Run: headless pygame with SDL's dummy video driver; simulated clock (each Clock.tick advances the game by its frame time, no real sleeping); random seed 0; keys injected as events and as key.get_pressed() state; no mouse input.
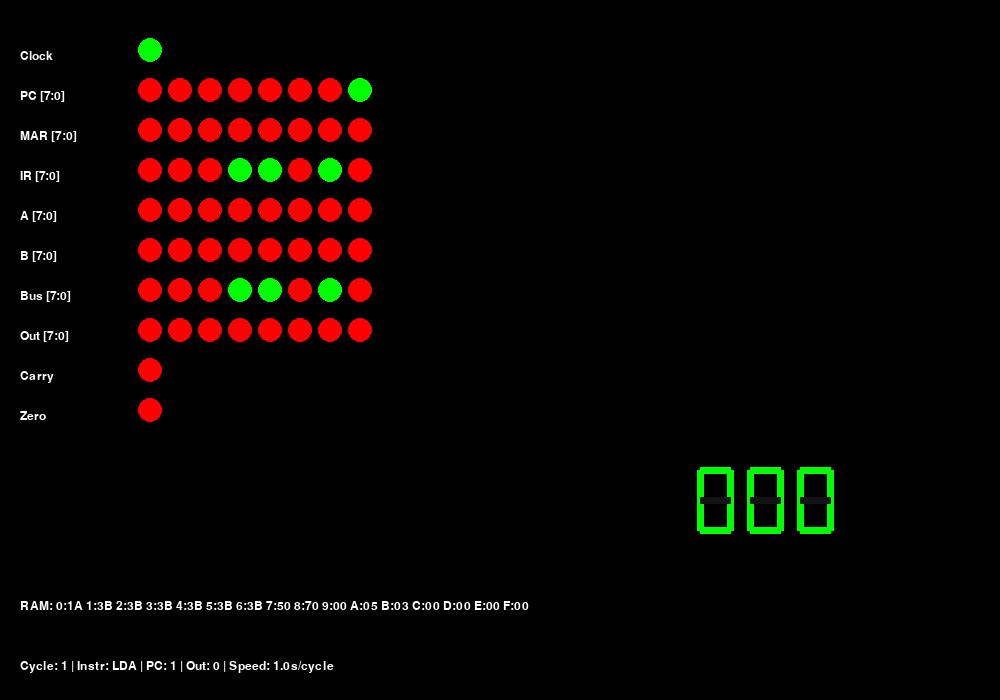
Frame 1 of 4 · flips 1–60 · no input
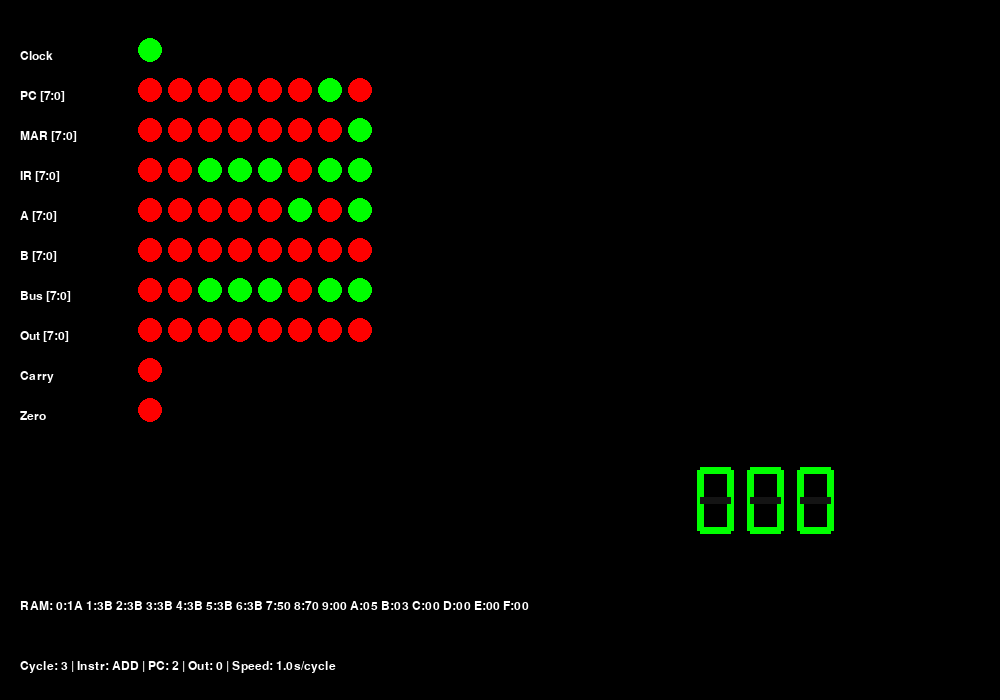
Frame 2 of 4 · flips 61–180 · tapped SPACE, RETURN · held RIGHT (→), D
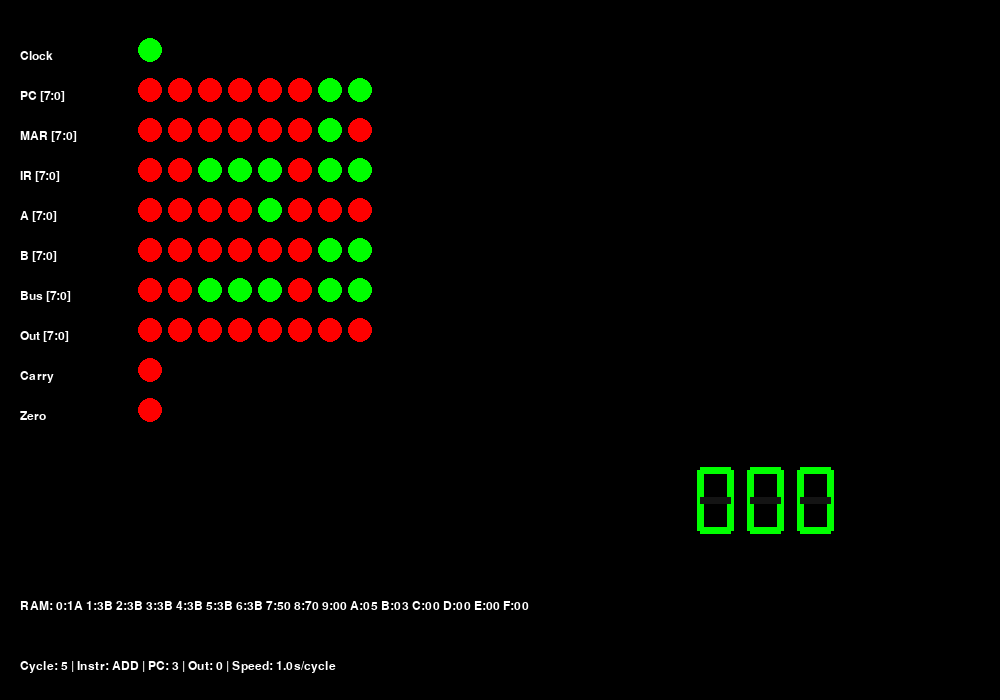
Frame 3 of 4 · flips 181–300 · held DOWN (↓), S
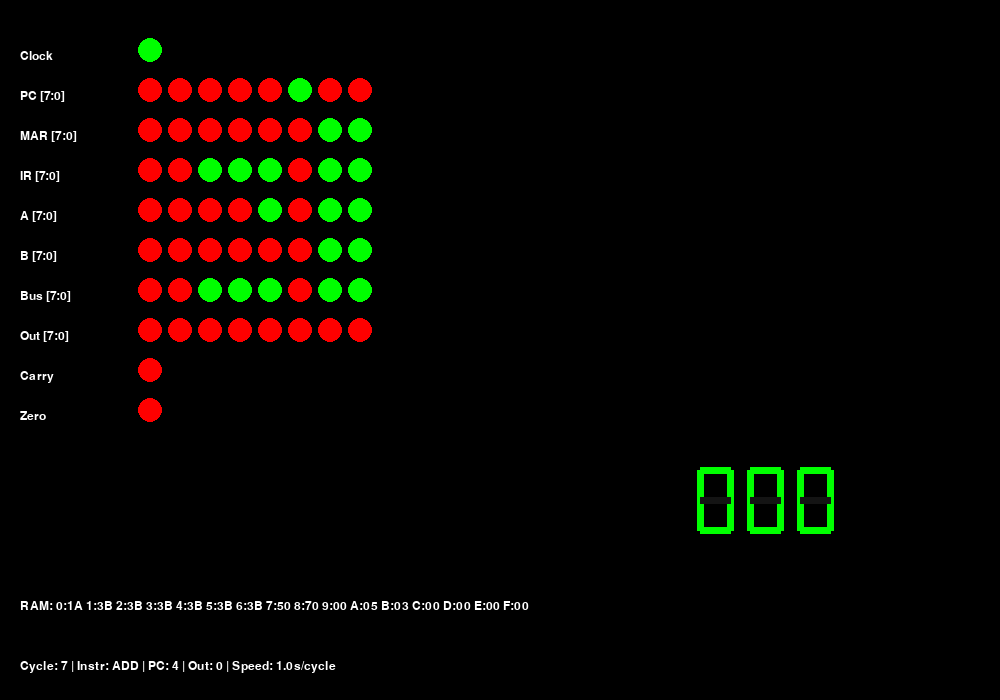
Frame 4 of 4 · flips 301–420 · held LEFT (←), A, UP (↑), W

The pygame program that drew these frames:

import pygame
import time
import sys

# Logic gate
def not_gate(a):
    return 1 if a == 0 else 0

def and_gate(a, b):
    return 1 if a == 1 and b == 1 else 0

def or_gate(a, b):
    return 1 if a == 1 or b == 1 else 0

def xor_gate(a, b):
    return 1 if a != b else 0

def nor_gate(a, b):
    return not_gate(or_gate(a, b))

# 1-bit ALU
def alu_1bit(a, b, cin, opcode, prev_b=None, next_b=None, bit_index=0):
    op0, op1, op2 = opcode[0], opcode[1], opcode[2]
    
    b_sub = xor_gate(b, op0)
    sum_xor1 = xor_gate(a, b_sub)
    result_add = xor_gate(sum_xor1, cin)
    carry1 = and_gate(a, b_sub)
    carry2 = and_gate(sum_xor1, cin)
    cout_add_sub = or_gate(carry1, carry2)
    
    result_sub = result_add
    result_and = and_gate(a, b)
    result_or = or_gate(a, b)
    result_xor = xor_gate(a, b)
    
    if op0 == 1 and op1 == 0 and op2 == 1:  # 0b101
        result_shl = prev_b if bit_index > 0 else cin
        cout_shl = b
    else:
        result_shl = 0
        cout_shl = cout_add_sub
    
    if op0 == 0 and op1 == 1 and op2 == 1:  # 0b110
        result_shr = next_b if bit_index < 7 else cin
        cout_shr = b if bit_index == 0 else cin
    else:
        result_shr = 0
        cout_shr = cout_add_sub
    
    sel_add = and_gate(and_gate(not_gate(op2), not_gate(op1)), not_gate(op0))
    sel_sub = and_gate(and_gate(not_gate(op2), not_gate(op1)), op0)
    sel_and = and_gate(and_gate(not_gate(op2), op1), not_gate(op0))
    sel_or = and_gate(and_gate(not_gate(op2), op1), op0)
    sel_xor = and_gate(and_gate(op2, not_gate(op1)), not_gate(op0))
    sel_shl = and_gate(and_gate(op2, not_gate(op1)), op0)
    sel_shr = and_gate(and_gate(op2, op1), not_gate(op0))
    
    result = or_gate(or_gate(or_gate(or_gate(or_gate(or_gate(
        and_gate(result_add, sel_add),
        and_gate(result_sub, sel_sub)),
        and_gate(result_and, sel_and)),
        and_gate(result_or, sel_or)),
        and_gate(result_xor, sel_xor)),
        and_gate(result_shl, sel_shl)),
        and_gate(result_shr, sel_shr))
    
    cout = cout_shl if sel_shl == 1 else (cout_shr if sel_shr == 1 else cout_add_sub)
    
    return result, cout

# 8-bit ALU
def alu_8bit(A, B, opcode):
    result = []
    cout = 0
    for i in range(8):
        prev_b = B[i-1] if i > 0 else 0
        next_b = B[i+1] if i < 7 else 0
        cin = opcode[0] if i == 0 else cout  # Fixed: cin = op0 for first bit (1 for SUB, 0 for ADD)
        res, cout = alu_1bit(A[i], B[i], cin, opcode, prev_b, next_b, i)
        result.append(res)
    zero = 0 if any(result) else 1
    return result, cout, zero

# Simplified 8-bit D Flip-Flop
def d_flip_flop_8bit_update(D_bits, clock, states):
    Q_bits = []
    Q_bar_bits = []
    for i in range(8):
        prev_clock = states[i].get('prev_clock', 0)
        Q = states[i].get('Q', 0)
        rising_edge = clock == 1 and prev_clock == 0
        if rising_edge:
            states[i]['Q'] = D_bits[i]
        states[i]['prev_clock'] = clock
        Q_bits.append(states[i]['Q'])
        Q_bar_bits.append(not_gate(states[i]['Q']))
    return Q_bits, Q_bar_bits, states

# 4-bit D Flip-Flop
def d_flip_flop_4bit_update(D_bits, clock, states):
    Q_bits = []
    Q_bar_bits = []
    for i in range(4):
        prev_clock = states[i].get('prev_clock', 0)
        Q = states[i].get('Q', 0)
        rising_edge = clock == 1 and prev_clock == 0
        if rising_edge:
            states[i]['Q'] = D_bits[i]
        states[i]['prev_clock'] = clock
        Q_bits.append(states[i]['Q'])
        Q_bar_bits.append(not_gate(states[i]['Q']))
    return Q_bits, Q_bar_bits, states

# Helper: Bits to int
def bits_to_int(bits):
    return sum(bit * (2**i) for i, bit in enumerate(bits))

# Helper: Int to 8-bit list (LSB first)
def int_to_bits_8(value):
    if value < 0 or value > 255:
        raise ValueError("Value must be 0-255")
    bits = []
    for i in range(8):
        bits.append((value >> i) & 1)
    return bits

# Helper: Int to 4-bit list (LSB first)
def int_to_bits_4(value):
    if value < 0 or value > 15:
        raise ValueError("Value must be 0-15")
    bits = []
    for i in range(4):
        bits.append((value >> i) & 1)
    return bits

# Helper: Opcode to operation name
def opcode_to_name(opcode):
    op_map = {
        (0, 0, 0, 0): "NOP",
        (1, 0, 0, 0): "LDA",
        (0, 1, 0, 0): "STA",
        (1, 1, 0, 0): "ADD",
        (0, 0, 1, 0): "SUB",
        (1, 0, 1, 0): "OUT",
        (0, 1, 1, 0): "JMP",
        (1, 1, 1, 0): "HLT"
    }
    return op_map.get(tuple(opcode), "UNKNOWN")

# 7-segment display patterns (0-9)
seven_segment = {
    0: [1, 1, 1, 1, 1, 1, 0],  # 0
    1: [0, 1, 1, 0, 0, 0, 0],  # 1
    2: [1, 1, 0, 1, 1, 0, 1],  # 2
    3: [1, 1, 1, 1, 0, 0, 1],  # 3
    4: [0, 1, 1, 0, 0, 1, 1],  # 4
    5: [1, 0, 1, 1, 0, 1, 1],  # 5
    6: [1, 0, 1, 1, 1, 1, 1],  # 6
    7: [1, 1, 1, 0, 0, 0, 0],  # 7
    8: [1, 1, 1, 1, 1, 1, 1],  # 8
    9: [1, 1, 1, 1, 0, 1, 1]   # 9
}

def draw_7_segment(screen, value, x, y, scale=1.0, color_on=(0, 255, 0), color_off=(20, 20, 20)):
    segments = seven_segment.get(value % 10, [0]*7)
    seg_width, seg_height = int(20 * scale), int(5 * scale)
    positions = [
        ((x, y - 20*scale), (x + seg_width, y - 20*scale)),  # Top
        ((x + seg_width, y - 20*scale), (x + seg_width, y)),  # Top-right
        ((x + seg_width, y), (x + seg_width, y + 20*scale)),  # Bottom-right
        ((x, y + 20*scale), (x + seg_width, y + 20*scale)),  # Bottom
        ((x, y), (x, y + 20*scale)),  # Bottom-left
        ((x, y - 20*scale), (x, y)),  # Top-left
        ((x, y), (x + seg_width, y))  # Middle
    ]
    for i, on in enumerate(segments):
        color = color_on if on else color_off
        pygame.draw.line(screen, color, positions[i][0], positions[i][1], seg_height)

# Parse user input program
def parse_program(input_str):
    op_map = {
        "NOP": 0b0000,
        "LDA": 0b0001,
        "STA": 0b0010,
        "ADD": 0b0011,
        "SUB": 0b0100,
        "OUT": 0b0101,
        "JMP": 0b0110,
        "HLT": 0b0111
    }
    ram = [0] * 256
    instructions = input_str.split(';')
    addr = 0
    for instr in instructions:
        instr = instr.strip()
        if not instr:
            continue
        parts = instr.split()
        op = parts[0].upper()
        if op not in op_map:
            raise ValueError(f"Unknown instruction: {op}")
        opcode = op_map[op]
        if len(parts) > 1:
            arg = int(parts[1])
            if arg < 0 or arg > 15:
                raise ValueError(f"Address/data {arg} out of range (0-15)")
            ram[addr] = (opcode << 4) | arg
        else:
            ram[addr] = opcode << 4
        addr += 1
        if addr >= 16:
            break
    return ram

# CPU class to manage registers, memory, and control unit
class CPU:
    def __init__(self, program):
        self.ram = parse_program(program)
        self.ram[10] = 5  # Preload data
        self.ram[11] = 3  # Preload data
        self.a_reg = [0] * 8
        self.b_reg = [0] * 8
        self.pc = [0] * 8
        self.ir = [0] * 8
        self.mar = [0] * 8
        self.out_reg = [0] * 8
        self.bus = [0] * 8
        self.zero = 0
        self.carry = 0
        self.halted = False
        self.a_states = [{'Q': 0, 'prev_clock': 0} for _ in range(8)]
        self.b_states = [{'Q': 0, 'prev_clock': 0} for _ in range(8)]
        self.out_states = [{'Q': 0, 'prev_clock': 0} for _ in range(8)]
        self.pc_states = [{'Q': 0, 'prev_clock': 0} for _ in range(8)]
        self.mar_states = [{'Q': 0, 'prev_clock': 0} for _ in range(8)]
        self.ir_states = [{'Q': 0, 'prev_clock': 0} for _ in range(8)]

    def fetch(self, sim_clock):
        self.mar, _, self.mar_states = d_flip_flop_8bit_update(self.pc, sim_clock, self.mar_states)
        addr = bits_to_int(self.mar)
        if 0 <= addr < len(self.ram):
            instr = self.ram[addr]
            self.bus = int_to_bits_8(instr)
        else:
            self.bus = [0] * 8
        self.ir, _, self.ir_states = d_flip_flop_8bit_update(self.bus, sim_clock, self.ir_states)
        pc_val = bits_to_int(self.pc)
        new_pc = int_to_bits_8((pc_val + 1) % 256)
        self.pc, _, self.pc_states = d_flip_flop_8bit_update(new_pc, sim_clock, self.pc_states)

    def decode_execute(self, sim_clock, cycle_count):
        if self.halted:
            return
        opcode = self.ir[4:]
        operand = bits_to_int(self.ir[0:4])
        op_name = opcode_to_name(opcode)
        print(f"Cycle {cycle_count}: PC={bits_to_int(self.pc)}, IR={bits_to_int(self.ir):02X}, Opcode={op_name}, Operand={operand}, A={bits_to_int(self.a_reg)}, Out={bits_to_int(self.out_reg)}")

        if op_name == "NOP":
            pass
        elif op_name == "LDA":
            self.mar, _, self.mar_states = d_flip_flop_8bit_update(int_to_bits_8(operand), sim_clock, self.mar_states)
            addr = bits_to_int(self.mar)
            if 0 <= addr < len(self.ram):
                self.bus = int_to_bits_8(self.ram[addr])
            self.a_reg, _, self.a_states = d_flip_flop_8bit_update(self.bus, sim_clock, self.a_states)
        elif op_name == "STA":
            self.mar, _, self.mar_states = d_flip_flop_8bit_update(int_to_bits_8(operand), sim_clock, self.mar_states)
            addr = bits_to_int(self.mar)
            if 0 <= addr < len(self.ram):
                self.bus = self.a_reg[:]
                self.we = 1
                self.ram[addr] = bits_to_int(self.bus) & 0xFF
        elif op_name == "ADD" or op_name == "SUB":
            self.mar, _, self.mar_states = d_flip_flop_8bit_update(int_to_bits_8(operand), sim_clock, self.mar_states)
            addr = bits_to_int(self.mar)
            if 0 <= addr < len(self.ram):
                self.bus = int_to_bits_8(self.ram[addr])
                self.b_reg, _, self.b_states = d_flip_flop_8bit_update(self.bus, sim_clock, self.b_states)
                alu_opcode = [0, 0, 0] if op_name == "ADD" else [1, 0, 0]
                result, self.carry, self.zero = alu_8bit(self.a_reg, self.b_reg, alu_opcode)
                self.a_reg, _, self.a_states = d_flip_flop_8bit_update(result, sim_clock, self.a_states)
        elif op_name == "OUT":
            self.bus = self.a_reg[:]
            self.out_reg, _, self.out_states = d_flip_flop_8bit_update(self.bus, sim_clock, self.out_states)
        elif op_name == "JMP":
            new_pc = int_to_bits_8(operand)
            self.pc, _, self.pc_states = d_flip_flop_8bit_update(new_pc, sim_clock, self.pc_states)
        elif op_name == "HLT":
            self.halted = True

# Real-time simulation with Pygame
def real_time_computer_simulation(program, cycle_duration=1.0):
    pygame.init()
    screen_width = 1000
    screen_height = 700
    screen = pygame.display.set_mode((screen_width, screen_height))
    pygame.display.set_caption("8-Bit Computer Simulation")
    clock = pygame.time.Clock()

    BLACK = (0, 0, 0)
    WHITE = (255, 255, 255)
    RED = (255, 0, 0)
    GREEN = (0, 255, 0)
    YELLOW = (255, 255, 0)

    font = pygame.font.SysFont('Arial', 18)

    led_radius = 12
    led_spacing = 30
    row_spacing = 40
    start_x = 150
    start_y = 50

    labels = ["Clock", "PC [7:0]", "MAR [7:0]", "IR [7:0]", "A [7:0]", "B [7:0]", "Bus [7:0]", "Out [7:0]", "Carry", "Zero"]
    led_counts = [1, 8, 8, 8, 8, 8, 8, 8, 1, 1]

    cpu = CPU(program)
    cycle_count = 0
    sim_clock = 0
    cycle_start_ticks = pygame.time.get_ticks()
    paused = False
    current_cycle_duration = cycle_duration * 1000
    fetch_phase = True

    running = True
    while running:
        for event in pygame.event.get():
            if event.type == pygame.QUIT:
                running = False
            elif event.type == pygame.KEYDOWN:
                if event.key == pygame.K_r:
                    cpu = CPU(program)
                    cycle_count = 0
                    sim_clock = 0
                    cycle_start_ticks = pygame.time.get_ticks()
                    paused = False
                    fetch_phase = True
                elif event.key == pygame.K_p:
                    paused = not paused
                elif event.key == pygame.K_PLUS or event.key == pygame.K_EQUALS:
                    current_cycle_duration += 500
                elif event.key == pygame.K_MINUS:
                    current_cycle_duration = max(100, current_cycle_duration - 500)

        if not paused and not cpu.halted:
            current_ticks = pygame.time.get_ticks()
            if current_ticks - cycle_start_ticks >= current_cycle_duration / 2:
                sim_clock = 1 - sim_clock
                cycle_start_ticks = current_ticks

                if sim_clock == 0:
                    for reg_states in [cpu.a_states, cpu.b_states, cpu.out_states, cpu.pc_states, cpu.mar_states, cpu.ir_states]:
                        for bit_state in reg_states:
                            bit_state['prev_clock'] = 0

                if sim_clock == 1:
                    cycle_count += 1
                    if fetch_phase:
                        cpu.fetch(sim_clock)
                        fetch_phase = False
                    else:
                        cpu.decode_execute(sim_clock, cycle_count)
                        fetch_phase = True

        screen.fill(BLACK)

        for row, (label, count) in enumerate(zip(labels, led_counts)):
            label_text = font.render(label, True, WHITE)
            screen.blit(label_text, (20, start_y + row * row_spacing))

            for i in range(count):
                x = start_x + i * led_spacing
                y = start_y + row * row_spacing
                state = 0
                if label == "Clock":
                    state = sim_clock
                elif label == "PC [7:0]":
                    state = cpu.pc[7 - i] if i < 8 else 0
                elif label == "MAR [7:0]":
                    state = cpu.mar[7 - i] if i < 8 else 0
                elif label == "IR [7:0]":
                    state = cpu.ir[7 - i]
                elif label == "A [7:0]":
                    state = cpu.a_reg[7 - i]
                elif label == "B [7:0]":
                    state = cpu.b_reg[7 - i]
                elif label == "Bus [7:0]":
                    state = cpu.bus[7 - i]
                elif label == "Out [7:0]":
                    state = cpu.out_reg[7 - i]
                elif label == "Carry":
                    state = cpu.carry
                elif label == "Zero":
                    state = cpu.zero

                color = GREEN if state == 1 else RED
                pygame.draw.circle(screen, color, (x, y), led_radius)

        out_decimal = bits_to_int(cpu.out_reg)
        draw_7_segment(screen, out_decimal // 100, 700, 500, scale=1.5)
        draw_7_segment(screen, (out_decimal // 10) % 10, 750, 500, scale=1.5)
        draw_7_segment(screen, out_decimal % 10, 800, 500, scale=1.5)

        ram_text = "RAM: " + " ".join(f"{i:01X}:{cpu.ram[i]:02X}" for i in range(16))
        ram_display = font.render(ram_text, True, WHITE)
        screen.blit(ram_display, (20, screen_height - 100))

        op_name = opcode_to_name(cpu.ir[4:])
        info_text = font.render(f"Cycle: {cycle_count} | Instr: {op_name} | PC: {bits_to_int(cpu.pc)} | Out: {out_decimal} | Speed: {current_cycle_duration / 1000:.1f}s/cycle", True, WHITE)
        screen.blit(info_text, (20, screen_height - 40))

        if paused:
            status_text = font.render("Paused (Press 'p' to resume)", True, YELLOW)
            screen.blit(status_text, (20, screen_height - 70))
        elif cpu.halted:
            status_text = font.render("Halted (Press 'r' to reset)", True, YELLOW)
            screen.blit(status_text, (20, screen_height - 70))

        pygame.display.flip()
        clock.tick(60)

    pygame.quit()
    sys.exit()

if __name__ == "__main__":
    program = "LDA 10; ADD 11; ADD 11; ADD 11; ADD 11; ADD 11; ADD 11; OUT; HLT"
    real_time_computer_simulation(program, cycle_duration=1.0)
    
